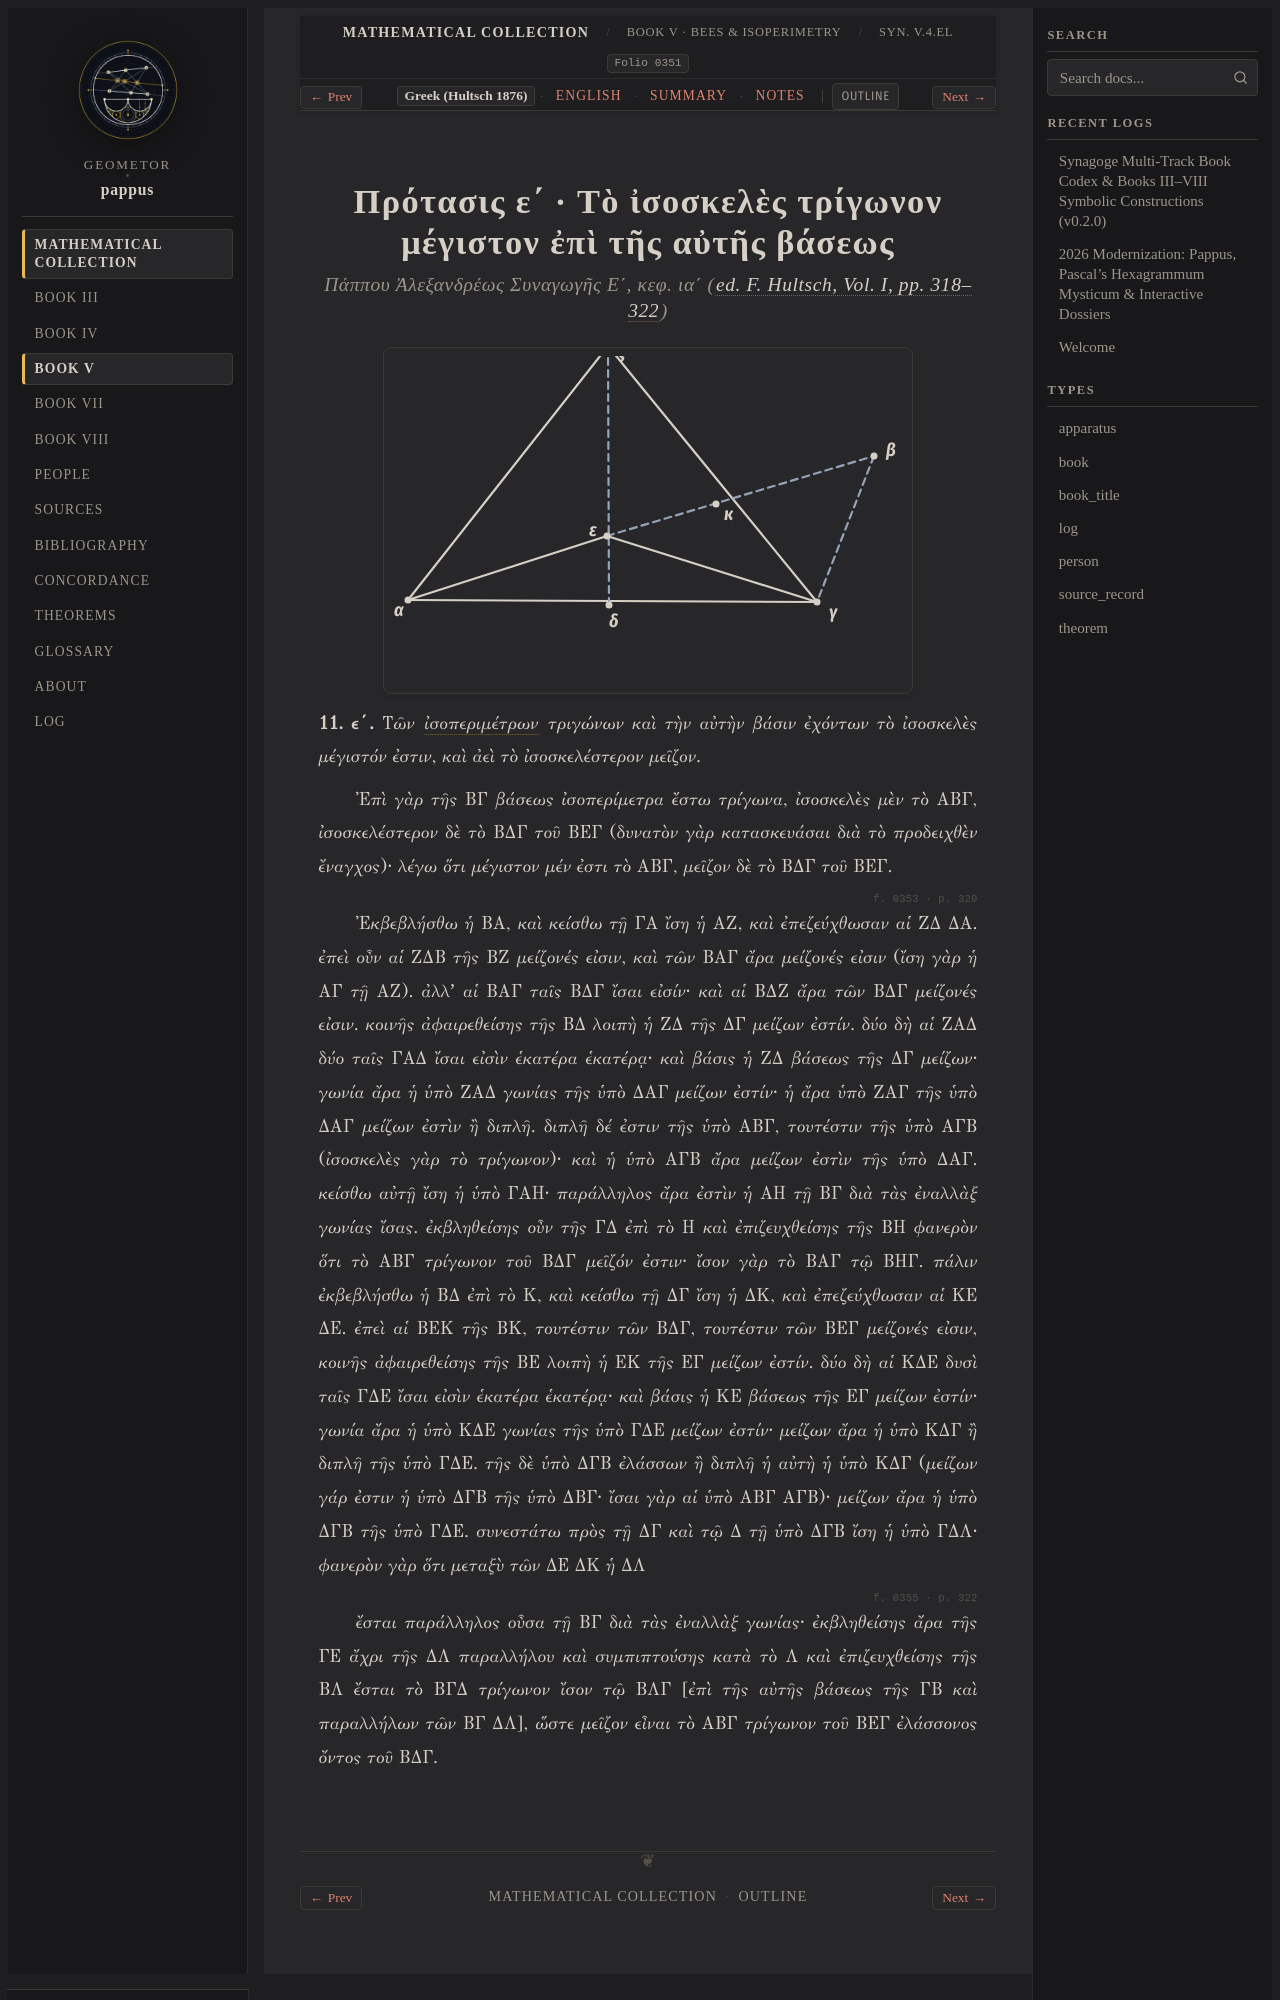

repository: geometor/pappus · page: synagoge/book_05/prop_04_isosceles_extremum/el.html · generator: sphinx

:order: 5
:layout: book
:type: book
:title: Πρότασις ε΄ · Τὸ ἰσοσκελὲς τρίγωνον μέγιστον ἐπὶ τῆς αὐτῆς βάσεως
:canonical_id: Syn. V.4.el
:folio: hultsch_1876_vol1:0351
:tracks: English: index | Greek: el | Summary: summary | Notes: notes
